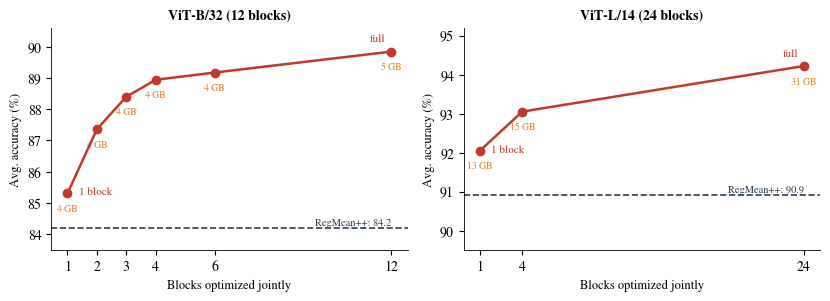

Python code for this plot:
"""Colored memory--accuracy frontiers from the original block-wise results."""
import matplotlib
matplotlib.use("Agg")
import matplotlib.pyplot as plt

plt.rcParams.update({
    "font.family": "serif",
    "font.serif": ["Nimbus Roman", "Times New Roman", "DejaVu Serif"],
    "font.size": 10,
    "axes.linewidth": 0.6,
    "axes.spines.top": False,
    "axes.spines.right": False,
    "figure.dpi": 200,
    "savefig.bbox": "tight",
    "pdf.fonttype": 42,
    "ps.fonttype": 42,
})
OURS = "#c0392b"
RM = "#2c3e50"
MEM = "#e67e22"
b32 = [(1, 85.31, 3.71), (2, 87.36, 3.85), (3, 88.40, 4.01),
       (4, 88.94, 4.16), (6, 89.17, 4.47), (12, 89.84, 5.40)]
l14 = [(1, 92.05, 13.26), (4, 93.05, 15.42), (24, 94.22, 30.87)]
panels = [
    ("ViT-B/32 (12 blocks)", b32, 84.2, (83.5, 90.6)),
    ("ViT-L/14 (24 blocks)", l14, 90.9, (89.5, 95.2)),
]
fig, axes = plt.subplots(1, 2, figsize=(8.4, 3.1))
for ax, (title, data, baseline, ylim) in zip(axes, panels):
    groups = [r[0] for r in data]
    accs = [r[1] for r in data]
    ax.axhline(baseline, ls="--", color=RM, lw=1.2)
    ax.text(groups[-1], baseline + (ylim[1] - ylim[0]) * 0.012,
            f"RegMean++: {baseline}", fontsize=7.5, color=RM, ha="right")
    ax.plot(groups, accs, "o-", color=OURS, ms=6, lw=1.8, zorder=5)
    for g, acc, mem in data:
        ax.annotate(f"{mem:.0f} GB", (g, acc), fontsize=7, color=MEM,
                    xytext=(0, -13), textcoords="offset points", ha="center")
    ax.annotate("full", (groups[-1], accs[-1]), fontsize=8, color=OURS,
                xytext=(-4, 7), textcoords="offset points", ha="right")
    ax.annotate("1 block", (groups[0], accs[0]), fontsize=8, color=OURS,
                xytext=(8, -1), textcoords="offset points")
    ax.set_xlabel("Blocks optimized jointly", fontsize=9)
    ax.set_ylabel("Avg. accuracy (%)", fontsize=9)
    ax.set_title(title, fontsize=10, weight="bold")
    ax.set_xticks(groups)
    ax.set_ylim(*ylim)
fig.tight_layout()
fig.savefig("fig_blockwise.pdf")
